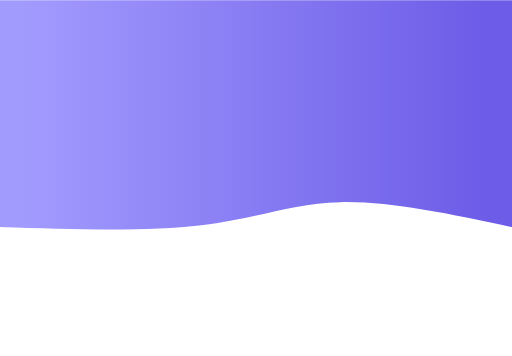
t = 0.00 s
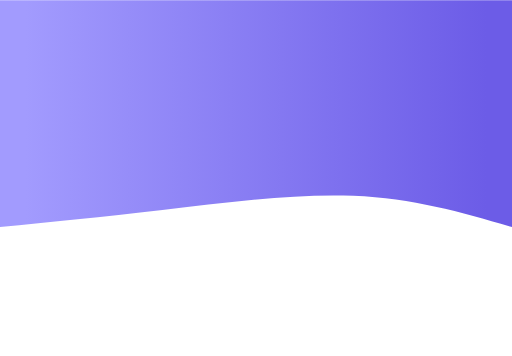
t = 0.75 s
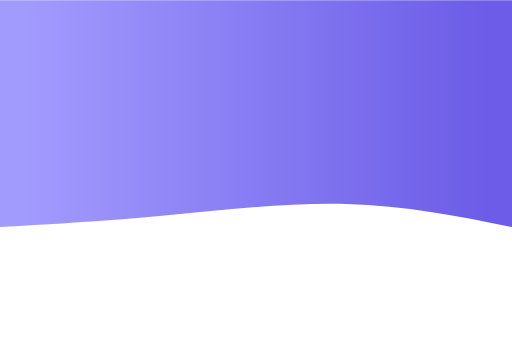
t = 1.25 s
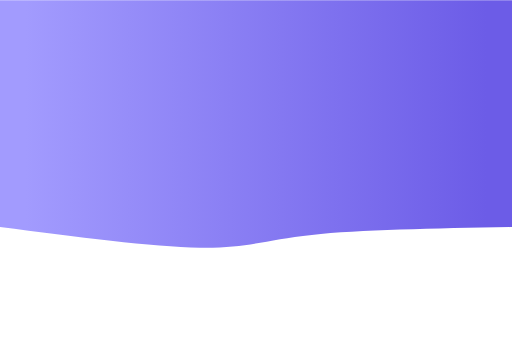
t = 2.00 s
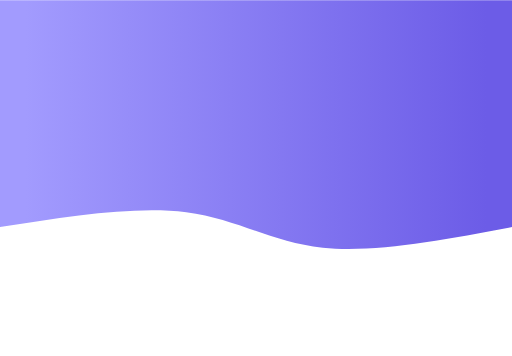
t = 2.75 s
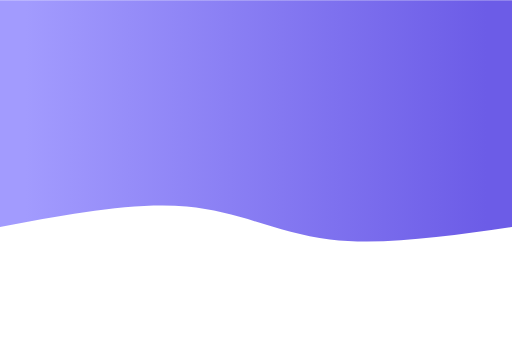
t = 3.25 s

The animated SVG that drew these frames (rendered in a browser with its animation timeline set to each time). Animation: 1 CSS @keyframes rule; one cycle of 4.00 s, repeats indefinitely.

<svg
  width="100%"
  height="800"
  id="svg"
  viewBox="0 0 1440 1000"
  xmlns="http://www.w3.org/2000/svg"
  class="transition duration-300 ease-in-out delay-150"
>
  <style>
    .path-0 {
      animation: pathAnim-0 4s linear infinite;
    }
    @keyframes pathAnim-0 {
      0% {
        d: path(
          "M 0,1000 L 0,362 C 173.2,398.6666666666667 346.4,435.33333333333337 483,432 C 619.6,428.66666666666663 719.5999999999999,385.3333333333333 873,367 C 1026.4,348.66666666666669 1233.2,355.33333333333334 1440,362 L 1440,1000 L 0,1000 Z"
        );
      }
      25% {
        d: path(
          "M 0,1000 L 0,362 C 127.46666666666664,403.8666666666667 254.93333333333328,445.7333333333333 434,456 C 613.0666666666667,466.2666666666667 843.7333333333333,444.93333333333334 1020,424 C 1196.2666666666667,403.06666666666666 1318.1333333333332,382.5333333333333 1440,362 L 1440,1000 L 0,1000 Z"
        );
      }
      50% {
        d: path(
          "M 0,1000 L 0,362 C 215.2,358 430.4,354 563,340 C 695.6,326 745.6,302.00000000000003 878,304 C 1010.4,305.99999999999997 1225.2,334 1440,362 L 1440,1000 L 0,1000 Z"
        );
      }
      75% {
        d: path(
          "M 0,1000 L 0,362 C 186.53333333333336,314.66666666666666 373.0666666666667,267.33333333333331 522,292 C 670.9333333333333,316.66666666666669 782.2666666666667,413.33333333333337 929,437 C 1075.7333333333333,460.66666666666663 1257.8666666666668,411.3333333333333 1440,362 L 1440,1000 L 0,1000 Z"
        );
      }
      100% {
        d: path(
          "M 0,1000 L 0,362 C 173.2,398.6666666666667 346.4,435.33333333333337 483,432 C 619.6,428.66666666666663 719.5999999999999,385.3333333333333 873,367 C 1026.4,348.66666666666669 1233.2,355.33333333333334 1440,362 L 1440,1000 L 0,1000 Z"
        );
      }
    }
  </style>
  <defs>
    <linearGradient id="gradient" x1="0%" y1="50%" x2="100%" y2="50%">
      <stop offset="5%" stop-color="#6c5ce7"></stop>
      <stop offset="95%" stop-color="#a29bfe"></stop>
    </linearGradient>
  </defs>
  <path
    d="M 0,1000 L 0,362 C 173.2,398.6666666666667 346.4,435.33333333333337 483,432 C 619.6,428.66666666666663 719.5999999999999,385.3333333333333 873,367 C 1026.4,348.66666666666669 1233.2,355.33333333333334 1440,362 L 1440,1000 L 0,1000 Z"
    stroke="none"
    stroke-width="0"
    fill="url(#gradient)"
    fill-opacity="1"
    class="transition-all duration-300 ease-in-out delay-150 path-0"
    transform="rotate(-180 720 500)"
  ></path>
</svg>
